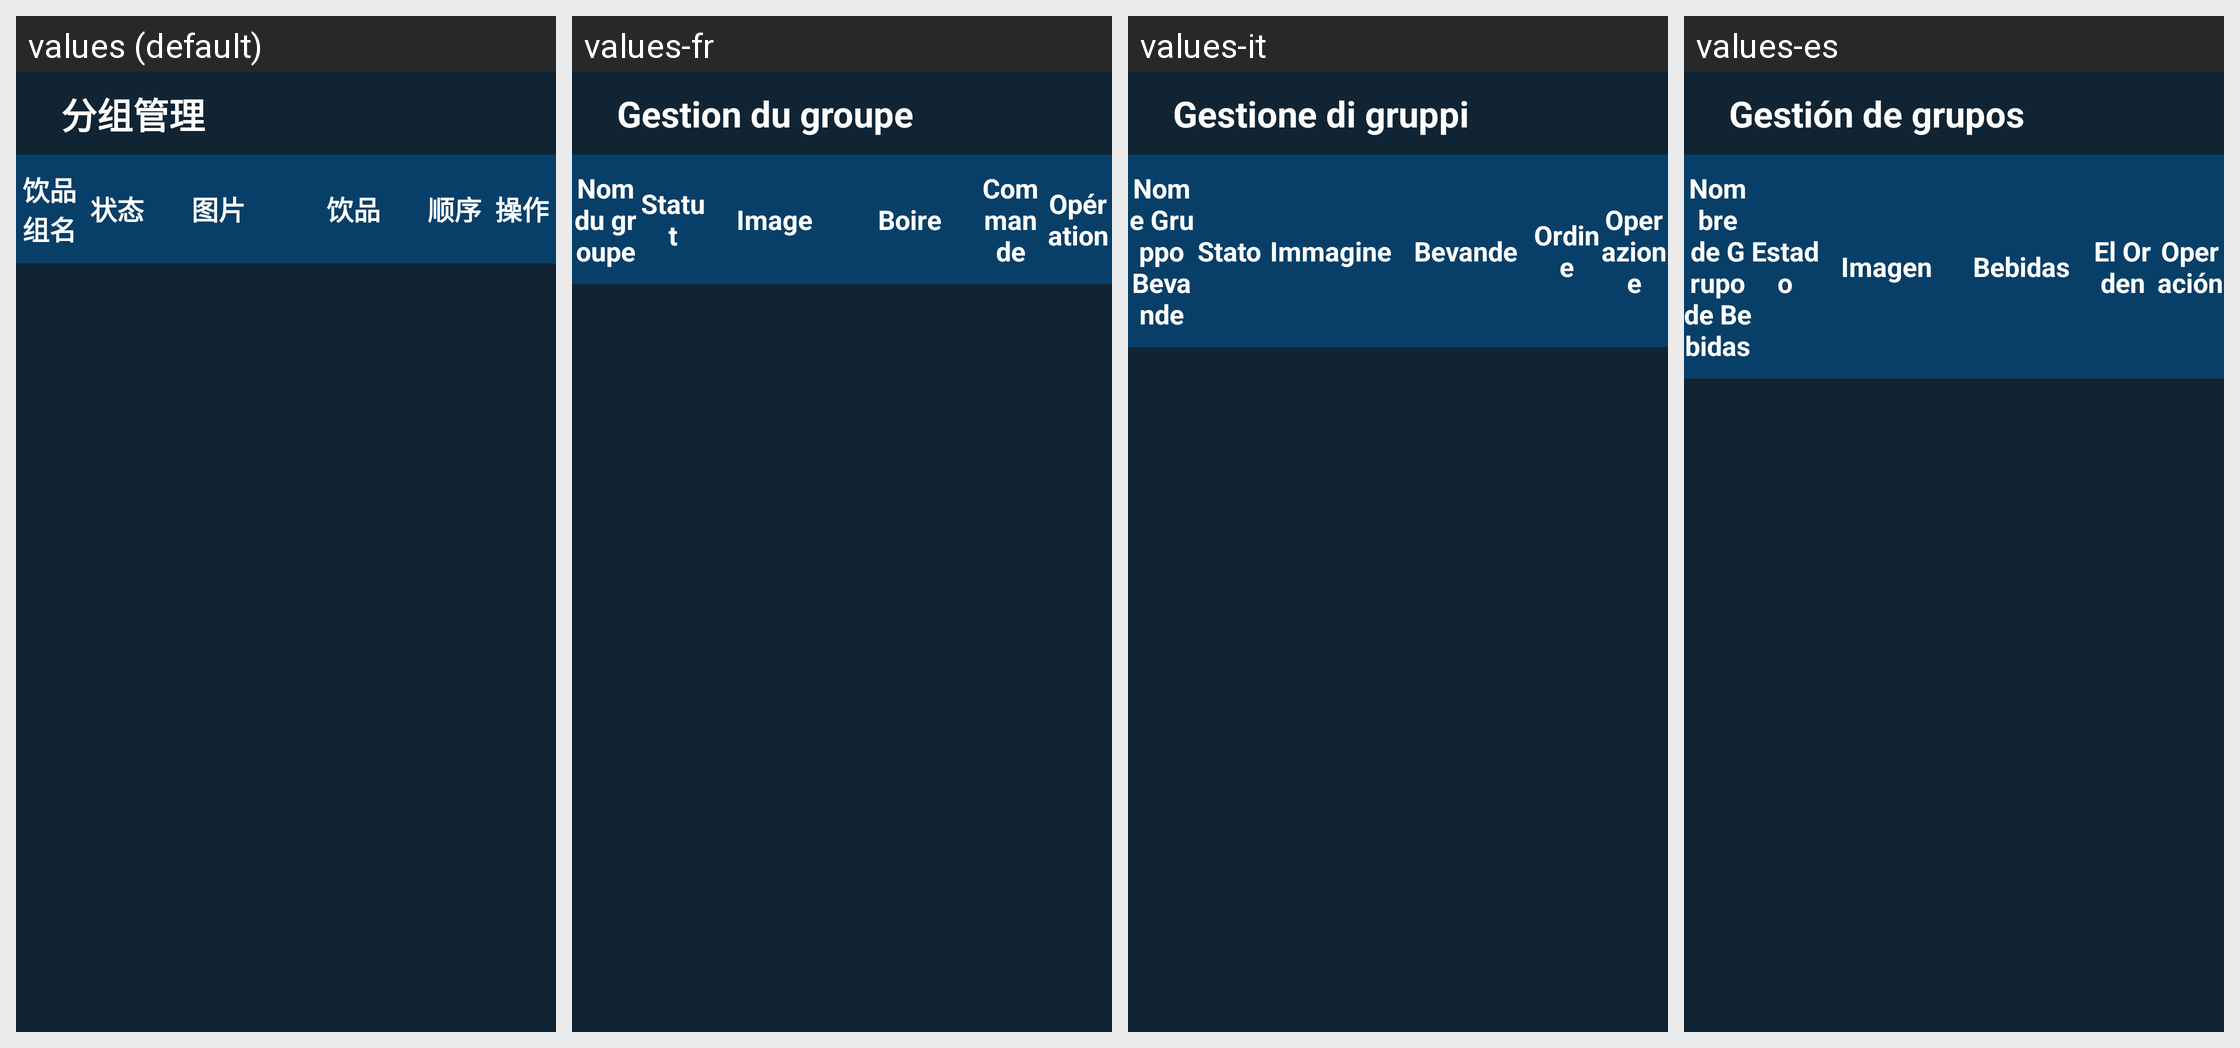

The Android screen above is rendered under several locales of the same app. Produce the string resources it draws, with the default and per-locale values.
Android screen res/layout/fragment_group_manage.xml rendered under 4 locales, left to right: values (default), values-fr, values-it, values-es. Device: Nexus 5 (rendered at 1080×1920; each locale shown at half size, 540×960, under a caption strip naming it); theme JetinnoAppTheme.
Other locales in the repository, not shown: values-ar, values-az, values-cs, values-de, values-en, values-fa, values-ja, values-ka, values-ko, values-ms, values-nl, values-pl, values-pt, values-sk, values-th, values-tr, values-tt, values-uz, values-vi, values-zh-rTW.
Strings drawn on this screen, with the default value and each locale's value (text and hints the layout hard-codes, and strings that could not be matched under every locale, appear in the picture but are not listed):

group_management
  values: 分组管理
  values-fr: Gestion du groupe
  values-it: Gestione di gruppi
  values-es: Gestión de grupos

product_group_name
  values: 饮品组名
  values-fr: Nom du groupe
  values-it: Nome Gruppo Bevande
  values-es: Nombre de Grupo de Bebidas

product_state
  values: 状态
  values-fr: Statut
  values-it: Stato
  values-es: Estado

product_img2
  values: 图片
  values-fr: Image
  values-it: Immagine
  values-es: Imagen

main_tab_product
  values: 饮品
  values-fr: Boire
  values-it: Bevande
  values-es: Bebidas

order_types_0
  values: 顺序
  values-fr: Commande
  values-it: Ordine
  values-es: El Orden

product_operation
  values: 操作
  values-fr: Opération
  values-it: Operazione
  values-es: Operación
